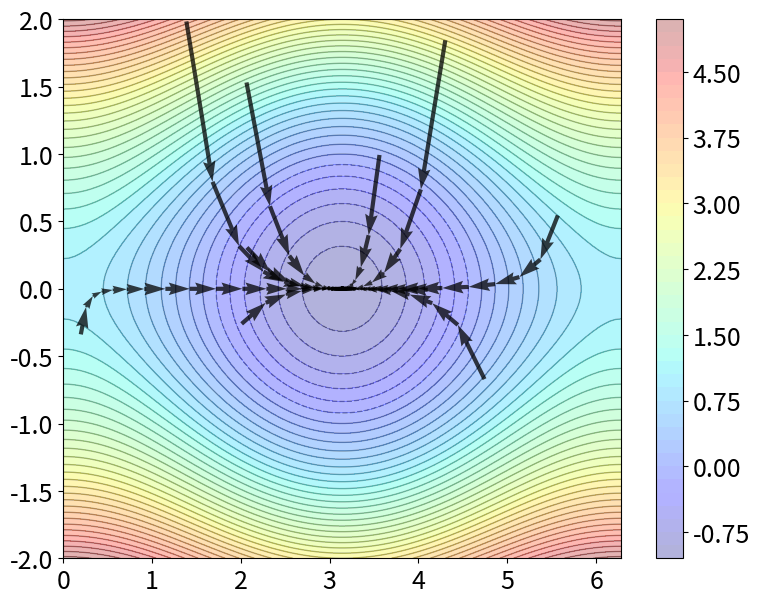

Reproduce this figure in Python.
import numpy as np
import matplotlib.pyplot as plt

def gradient_descent(f, df, x, xmin, xmax, lr  = 0.3, tol = 1e-4, maxiter = 50):

    x_history = [x]
    f_history = [f(x)]
    while np.linalg.norm(df(x)) > tol:
        x = x - lr*df(x)
        x_history.append(x)
        f_history.append(f(x))
        if len(x_history) > maxiter:
            print('Warning: maximum number of iterations reached')
            break

    return x, f(x), x_history, f_history

def visualize_gradient_descent_paths(f, df, x_arr, xmin, xmax, lr  = 0.3, tol = 1e-4, maxiter = 50):
    # Plot the function
    x1 = np.linspace(xmin[0],xmax[0],100)
    x2 = np.linspace(xmin[1],xmax[1],100)
    X1, X2 = np.meshgrid(x1, x2)

    plt.rc('font', size=18)
    plt.figure(figsize=(9, 7))
    plt.contourf(X1, X2, f([X1, X2]), 50, cmap='jet', alpha = 0.3)
    plt.colorbar()
    plt.contour(X1, X2, f([X1, X2]), 50, colors='black', linewidths=1, alpha=0.3)

    # Plot the trajectories of the algorithm
    for x0 in x_arr:
        x, fmin, x_history, f_history = gradient_descent(f, df, x0, xmin, xmax, lr, tol, maxiter)
        for i in range(len(x_history)-1):
            plt.quiver(*x_history[i], *-lr*df(x_history[i]), angles='xy', scale_units='xy', scale=1, color='k', alpha = 0.75)
    
    plt.show()
    return

### Check functions on given example

# Define the function and its gradient
f = lambda x: np.cos(x[0]) + x[1]**2
df = lambda x: np.array([-np.sin(x[0]), 2*x[1]])

# Define the intervals for the plot
xmin = np.array([0, -2])
xmax = np.array([2*np.pi, 2])

# Define the starting points
x1_arr = np.random.uniform(xmin[0], xmax[0], 10)
x2_arr = np.random.uniform(xmin[1], xmax[1], 10)
x_arr = np.array([[x1_arr[i], x2_arr[i]] for i in range(len(x1_arr))])

# Test the gradient descent algorithm using one of the starting points
x, fmin, x_history, f_history = gradient_descent(f, df, x_arr[0], xmin, xmax)
print("The value of x that minimizes f is: ", x)
print("The minimum value of f is: ", fmin)

# Visualize the gradient descent paths
visualize_gradient_descent_paths(f, df, x_arr, xmin, xmax)